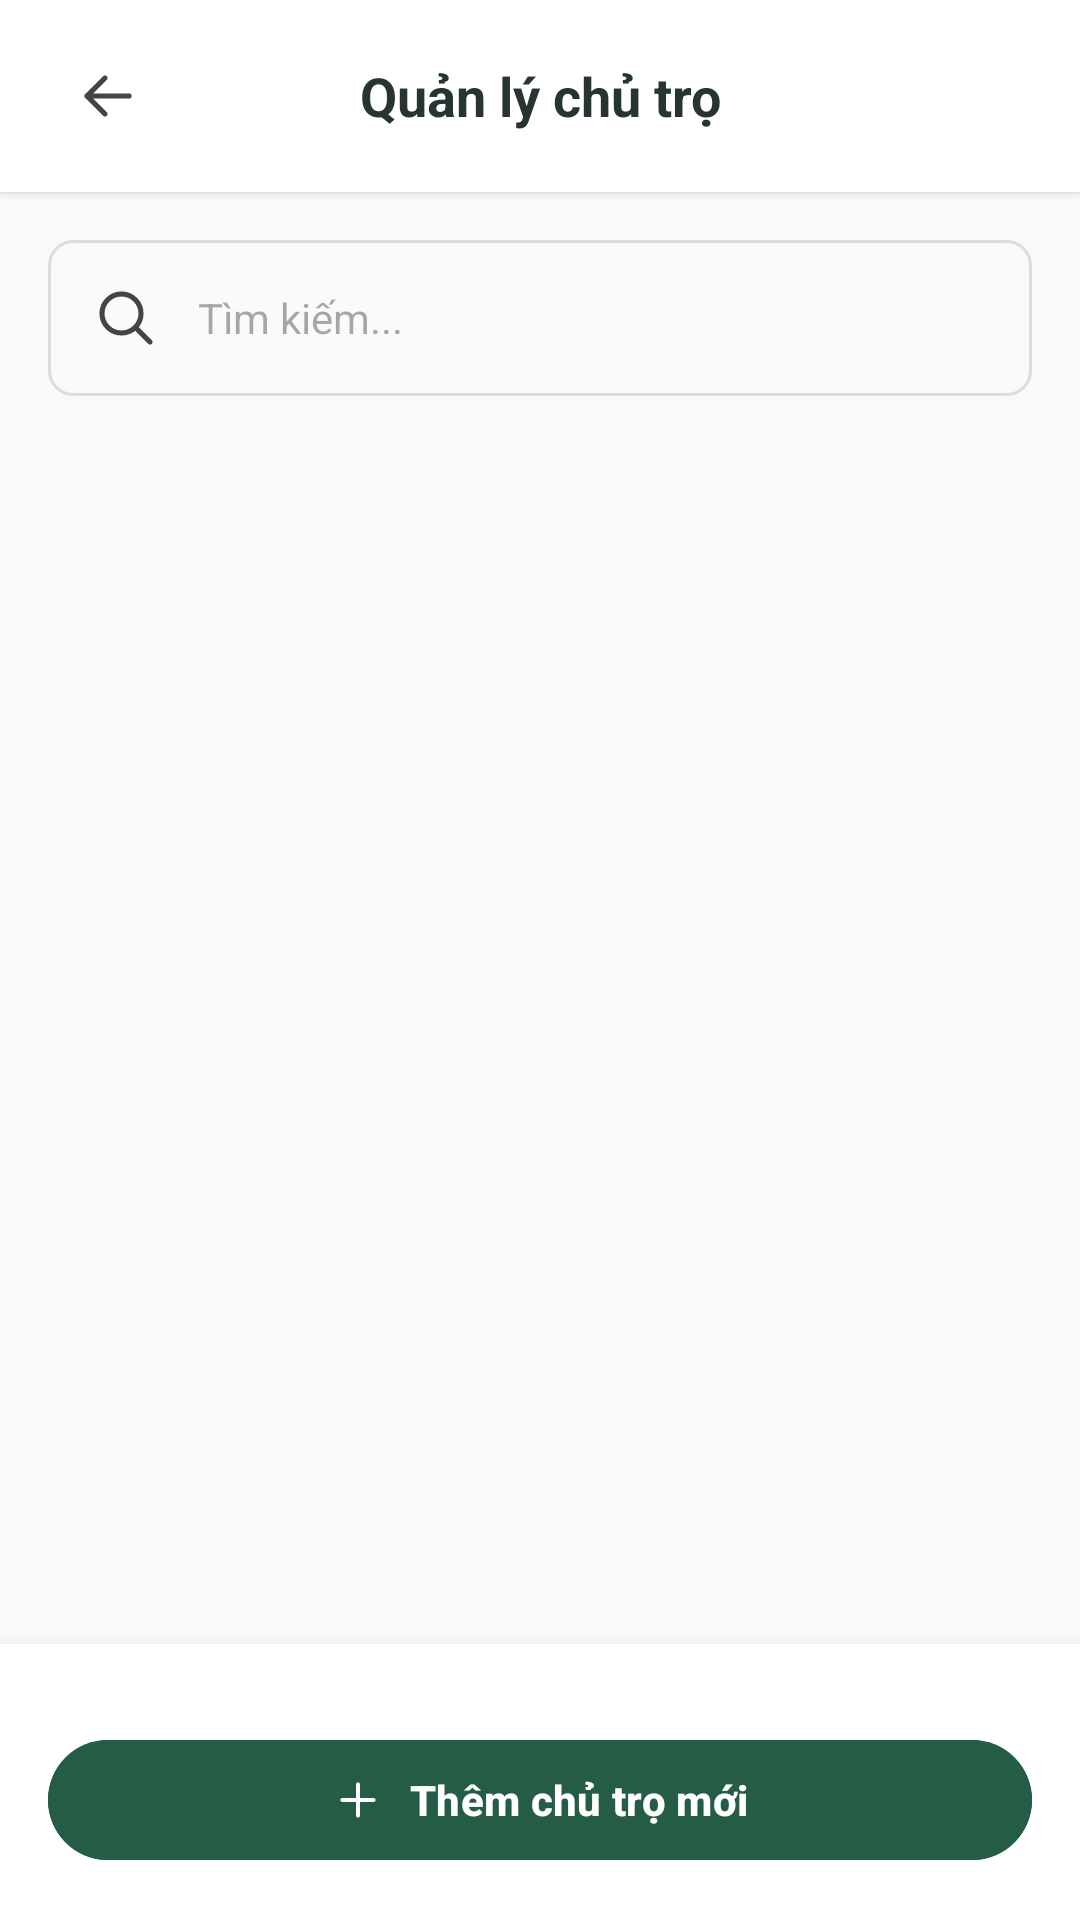

Reconstruct the res/layout file that produces this screen, plus the resources it refers to.
<!-- AndroidManifest.xml: application theme Theme.BTLQuanLyNhaTro -->
<!-- res/layout/activity_quan_ly_chu_tro.xml -->
<?xml version="1.0" encoding="utf-8"?>
<LinearLayout xmlns:android="http://schemas.android.com/apk/res/android"
    xmlns:tools="http://schemas.android.com/tools"
    xmlns:app="http://schemas.android.com/apk/res-auto"
    android:layout_width="match_parent"
    android:layout_height="match_parent"
    android:background="#F8F9FA"
    android:fitsSystemWindows="true"
    android:orientation="vertical"
    tools:context=".QuanLyChuTroActivity">

    
    <LinearLayout
        android:layout_width="match_parent"
        android:layout_height="64dp"
        android:background="#FFFFFF"
        android:elevation="2dp"
        android:gravity="center_vertical"
        android:orientation="horizontal"
        android:paddingHorizontal="16dp">

        <ImageView
            android:id="@+id/btnBack"
            android:layout_width="40dp"
            android:layout_height="40dp"
            android:background="?attr/selectableItemBackgroundBorderless"
            android:clickable="true"
            android:focusable="true"
            android:padding="8dp"
            android:src="@drawable/ic_back"
            android:contentDescription="Quay lại" />

        <TextView
            android:layout_width="0dp"
            android:layout_height="wrap_content"
            android:layout_weight="1"
            android:gravity="center"
            android:text="Quản lý chủ trọ"
            android:textColor="#26352F"
            android:textSize="18sp"
            android:textStyle="bold" />

        <View
            android:layout_width="40dp"
            android:layout_height="1dp" />
    </LinearLayout>

    
    <LinearLayout
        android:layout_width="match_parent"
        android:layout_height="wrap_content"
        android:padding="16dp"
        android:orientation="vertical">

        <include
            layout="@layout/layout_search"
            android:id="@+id/edtSearchChuTro" />
    </LinearLayout>

    
    <ScrollView
        android:layout_width="match_parent"
        android:layout_height="0dp"
        android:layout_weight="1"
        android:fillViewport="true"
        android:paddingHorizontal="16dp">

        <LinearLayout
            android:id="@+id/layoutDanhSachChuTro"
            android:layout_width="match_parent"
            android:layout_height="wrap_content"
            android:orientation="vertical" />
    </ScrollView>

    
    <LinearLayout
        android:layout_width="match_parent"
        android:layout_height="wrap_content"
        android:background="#FFFFFF"
        android:elevation="8dp"
        android:padding="16dp">

        <com.google.android.material.button.MaterialButton
            android:id="@+id/btnThemChuTro"
            android:layout_width="match_parent"
            android:layout_height="48dp"
            android:layout_marginTop="12dp"
            android:backgroundTint="@color/forest"
            android:text="Thêm chủ trọ mới"
            android:textColor="#FFFFFF"
            android:textStyle="bold"
            app:icon="@drawable/ic_plus"
            app:iconGravity="textStart"
            app:iconPadding="8dp"
            app:iconTint="#FFFFFF" />
    </LinearLayout>

</LinearLayout>
<!-- res/layout/layout_search.xml (included above) -->
<?xml version="1.0" encoding="utf-8"?>
<EditText
    xmlns:android="http://schemas.android.com/apk/res/android"
    android:id="@+id/edtSearch"
    android:layout_width="match_parent"
    android:layout_height="52dp"
    android:layout_marginBottom="16dp"
    android:background="@drawable/bg_edittext"
    android:drawableStart="@drawable/ic_search"
    android:drawablePadding="12dp"
    android:hint="Tìm kiếm..."
    android:inputType="text"
    android:maxLines="1"
    android:paddingHorizontal="14dp"
    android:singleLine="true"
    android:textSize="14sp"
    />
<!-- resources referenced by this layout -->
<resources>
  <color name="forest">#245C45</color>
  <!-- drawable bg_edittext (drawable) -->
  <shape xmlns:android="http://schemas.android.com/apk/res/android">
      <solid android:color="#FAFAFA"/>
      <stroke android:width="1dp" android:color="#DCDCDC"/>
      <corners android:radius="8dp"/>
  </shape>
  <!-- drawable ic_back (drawable) -->
  <vector xmlns:android="http://schemas.android.com/apk/res/android"
      android:width="24dp" android:height="24dp" android:viewportWidth="24" android:viewportHeight="24">
      <path android:pathData="M19,12 L5,12 M11,6 L5,12 L11,18" android:strokeColor="@color/darker_gray"
          android:strokeWidth="1.7" android:strokeLineCap="round" android:strokeLineJoin="round" />
  </vector>
  <!-- drawable ic_plus (drawable) -->
  <vector xmlns:android="http://schemas.android.com/apk/res/android"
      android:width="24dp" android:height="24dp" android:viewportWidth="24" android:viewportHeight="24">
      <path android:pathData="M12,5 L12,19 M5,12 L19,12" android:strokeColor="@color/darker_gray"
          android:strokeWidth="1.7" android:strokeLineCap="round" android:strokeLineJoin="round" />
  </vector>
  <!-- drawable ic_search (drawable) -->
  <vector xmlns:android="http://schemas.android.com/apk/res/android"
      android:width="24dp" android:height="24dp" android:viewportWidth="24" android:viewportHeight="24">
      <path android:pathData="M15.5,15.5 L20,20 M17,10.5 A6.5,6.5 0,1 1,4,10.5 A6.5,6.5 0,1 1,17,10.5" android:strokeColor="@color/darker_gray"
          android:strokeWidth="1.7" android:strokeLineCap="round" android:strokeLineJoin="round" />
  </vector>
  <style name="Theme.BTLQuanLyNhaTro" parent="Base.Theme.BTLQuanLyNhaTro" />
  <color name="darker_gray">#FF444444</color>
  <style name="Base.Theme.BTLQuanLyNhaTro" parent="Theme.Material3.DayNight.NoActionBar">
          
          
      </style>
</resources>
